Run: headless pygame with SDL's dummy video driver; simulated clock (each Clock.tick advances the game by its frame time, no real sleeping); random seed 0; keys injected as events and as key.get_pressed() state; no mouse input.
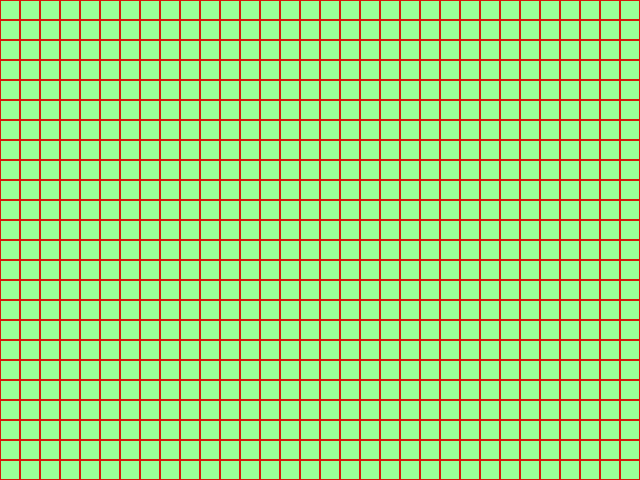
Frame 1 of 4 · flips 1–60 · no input
Frame 2 of 4 · flips 61–180 · tapped SPACE, RETURN · held RIGHT (→), D · screen unchanged from frame 1, image omitted
Frame 3 of 4 · flips 181–300 · held DOWN (↓), S · screen unchanged from frame 2, image omitted
Frame 4 of 4 · flips 301–420 · held LEFT (←), A, UP (↑), W · screen unchanged from frame 3, image omitted

The pygame program that drew these frames:

import pygame  # impordime pygame mooduli
import sys     # impordime süsteemimooduli

def draw_grid(screen, grid_size, rows, columns, line_color): # Arvuta ruudu laius ja kõrgus...
    square_width = screen.get_width() // columns  # jagades ekraani laiuse ja 
    square_height = screen.get_height() // rows  # kõrguse

    for row in range(rows):  # ridade tsükkel
        for col in range(columns):  # tulpade/veergude tsükkel
            x = col * square_width  # see tagab, et iga järgmine ruut oleks eelmisest ruudust paremal pool
            y = row * square_height  # see tagab, et iga järgmine ruut on oleks eelmisest ruudust allpool
            pygame.draw.rect(screen, line_color, (x, y, square_width, square_height), 1)  # Pygame joonistagu objektile "ekraan" ruut

# Initsialiseerime Pygame'i
pygame.init()

# Akna suurus ja loomine
screen_size = (640, 480)   # määrame tehtava akna suuruse - 640 x 480 pixlit
screen = pygame.display.set_mode(screen_size)  # loome Pygame mooduli abil akna, millele on eelnevalt määratud ka suurus
pygame.display.set_caption("Ülesanne 3")  # määrame Pygame aknale nimeks "2" (Juhend: Lisa mängu nimeks ülesande number)

# Määratle muutujad
grid_size = 20  # ruudu(stiku) suurus pixlites (ekraani laius 640 pixlit jagatud 32'ga annab 24 rida ja ühe ruudu suuruseks 20p, ehk ekraan on võrdselt ruutudeks jagatud)
rows = 24  # ridade arv
columns = 32  # tulpade/veergude arv
line_color = (214, 25, 12)  # joone värv (RGB kood, vastab ülesandes olevale toonile). Värve saad valida nt - https://www.w3schools.com/colors/colors_picker.asp
screen.fill((154, 255, 153))  # taustavärv (RGB kood, vastab ülesandes olevale toonile). Värve saad valida nt - https://www.w3schools.com/colors/colors_picker.asp

# Mängutsükkel
running = True  # muutuja running loomine
while running:  # algab lõpmatu tsükkel, mis kestab kuni running = True
    for event in pygame.event.get():  # tsükkel mis käib läbi kõik kasutaja poolsed sündmused (nt akna sulgemise)
        if event.type == pygame.QUIT:  # kui kasutaja sulgeb Pygame abil loodud akna...
            running = False  # siis Pygame katkestab akna tsükli

    # Joonistab ruudustiku, kasutades funktsiooni (muutujad on määratletud ridadel 23-26)
    draw_grid(screen, grid_size, rows, columns, line_color)

    # Ekraani värskendamine, tagab sujuva töö
    pygame.display.flip()

# Mängu lõpp (kui kasutaja on akna X'st sulgenud) ja ressurside kasutamise lõpetamine
pygame.quit()
sys.exit()
